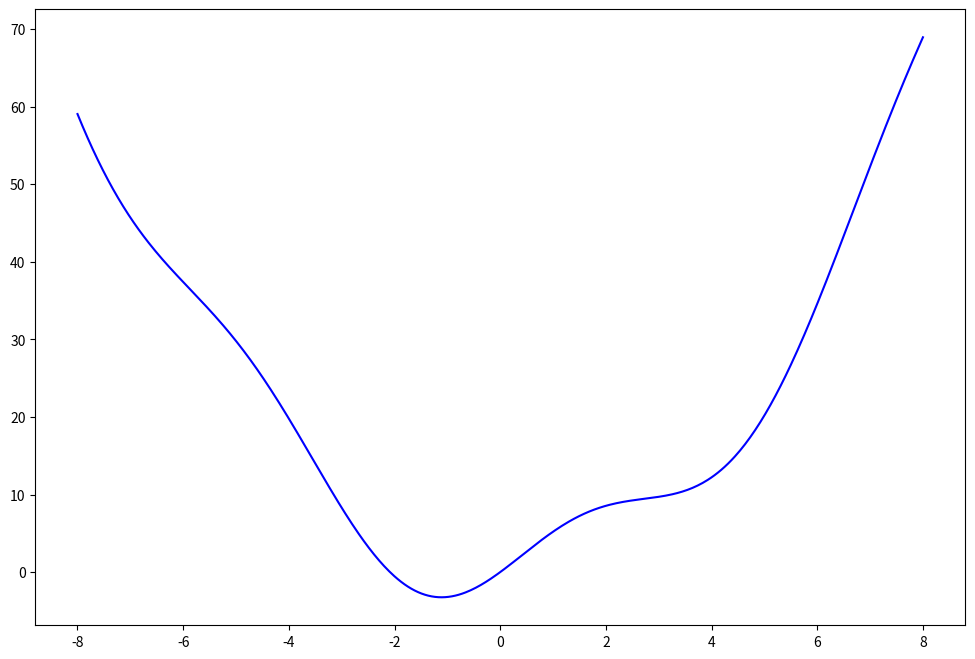
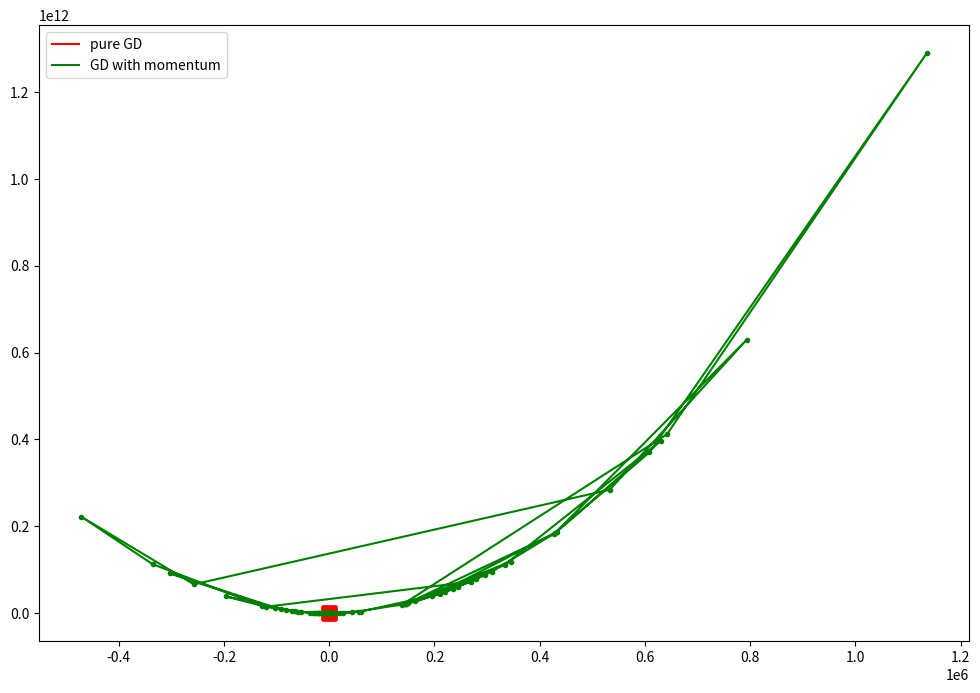

Write Python code to recreate these figures, in order.
from __future__ import division, print_function, unicode_literals
import math
import numpy as np 
import matplotlib.pyplot as plt

plt.figure(figsize=(12,8), dpi= 50, facecolor='w', edgecolor='k')
x0 = np.linspace(-8, 8, 500)
y0 = x0 ** 2 + 5 * np.sin(x0)

plt.plot(x0, y0, 'b')


def grad(x):
    return 2*x+ 5*np.cos(x)

def cost(x):
    return x**2 + 5*np.sin(x)

def myGD1( x0):
    x = [x0]
   
    for it in range(200):
        
        x_new = -(grad(x[-1]))/(2-5*np.sin(x[-1]))+x[-1]
        if abs(grad(x_new)) < 1e-3:
            break
        x.append(x_new)
    return (x, it)
    
(x1, it1) = myGD1( -5)
(x2, it2) = myGD1( 5)
print('Solution x1 = %f, cost = %f, obtained after %d iterations'%(x1[-1], cost(x1[-1]), it1))
print('Solution x2 = %f, cost = %f, obtained after %d iterations'%(x2[-1], cost(x2[-1]), it2))
plt.figure(figsize=(12,8), dpi= 100, facecolor='w', edgecolor='k')

x0 = np.linspace(-7, 8, 500)
y0 = x0 ** 2 + 5 * np.sin(x0)

plt.plot(x0, y0, 'b')

local_y = cost(np.asarray(x1))
global_y = cost(np.asarray(x2))

plt.plot(8, cost(8), 'ro')

plt.plot(x1, local_y, 'r', label = 'pure GD')
plt.plot(x1, local_y, 'rs', markersize=10)

plt.plot(x2, global_y, 'g', label = 'GD with momentum')
plt.plot(x2, global_y, 'go', markersize=3)

plt.legend()
plt.show()








